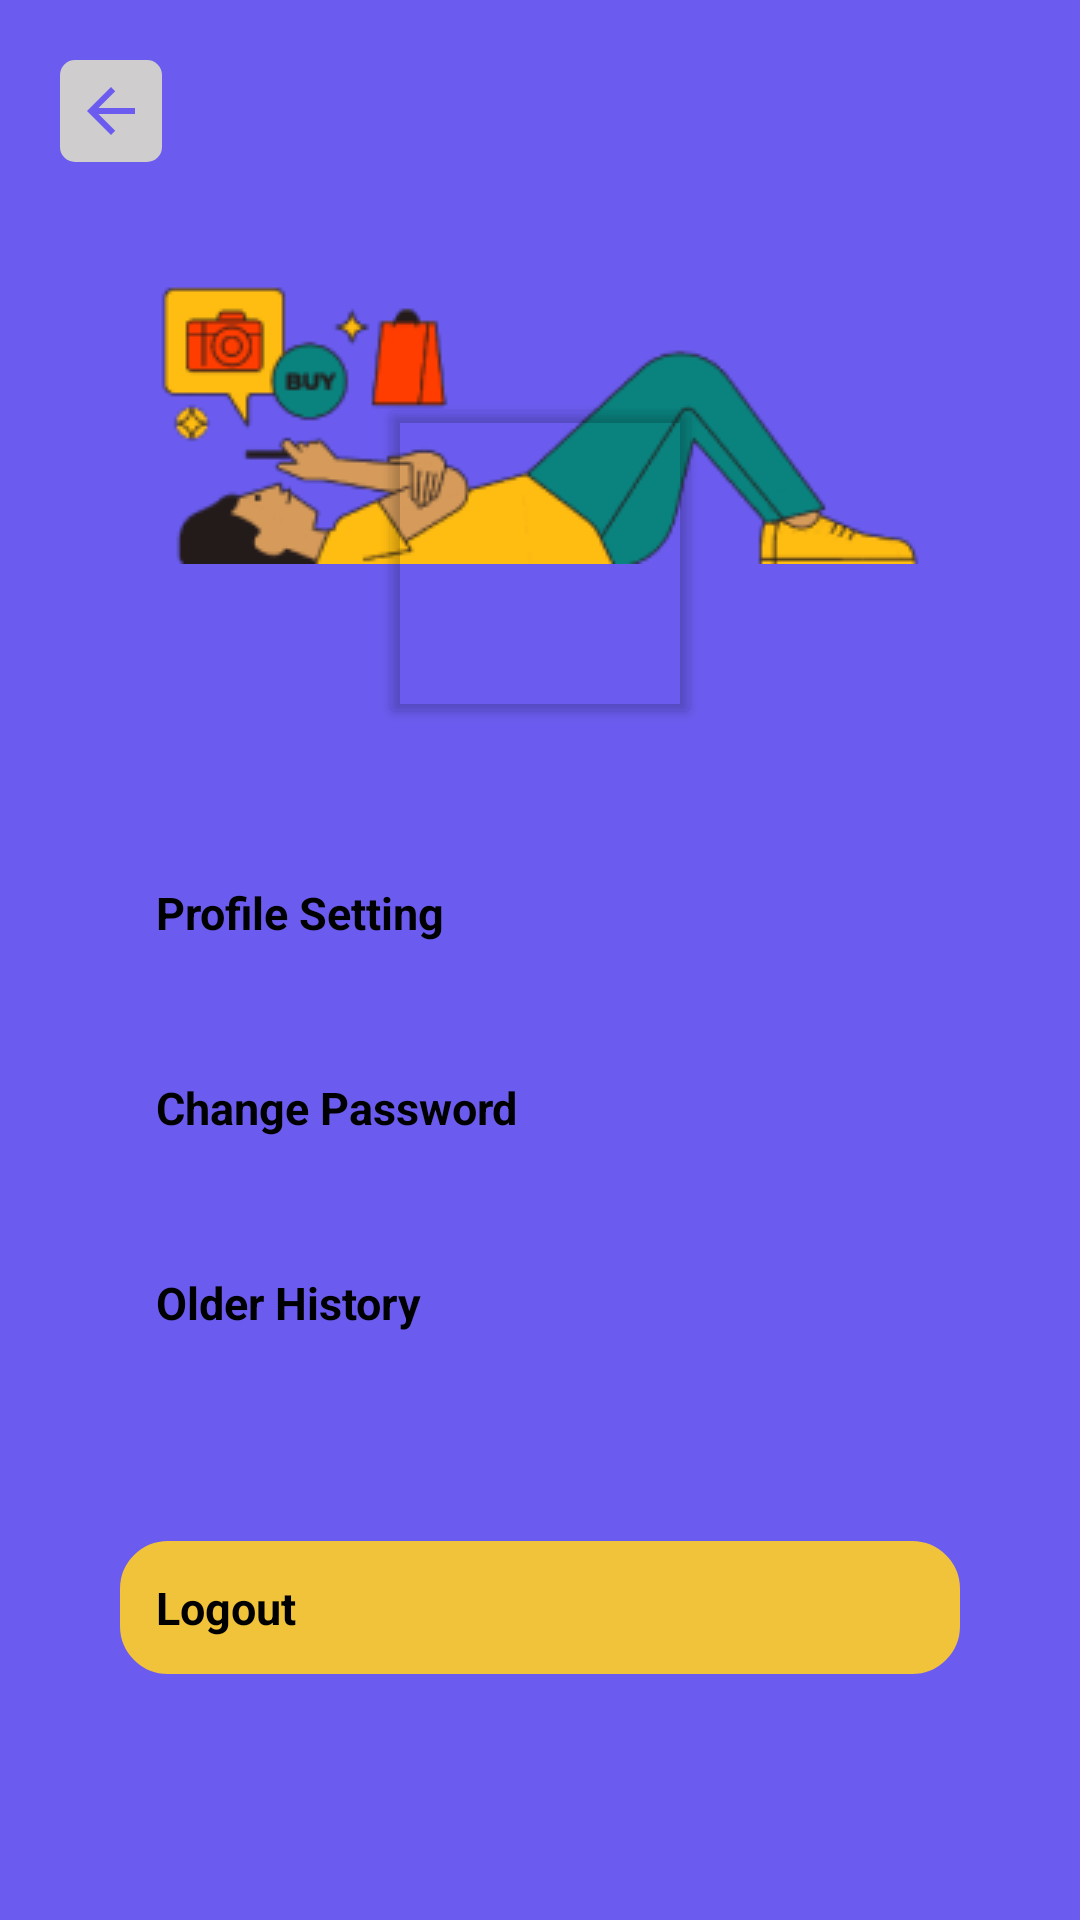

Write the Android layout XML for this screen, with the resource values it uses.
<!-- AndroidManifest.xml: application theme Theme.ECommerce -->
<!-- res/layout/activity_profile.xml -->
<?xml version="1.0" encoding="utf-8"?>
<layout xmlns:android="http://schemas.android.com/apk/res/android"
    xmlns:app="http://schemas.android.com/apk/res-auto"
    xmlns:tools="http://schemas.android.com/tools">

    <data>

        <variable
            name="user"
            type="com.bennohan.e_commerce.database.user.User" />
    </data>

    <androidx.constraintlayout.widget.ConstraintLayout
        android:layout_width="match_parent"
        android:layout_height="match_parent"
        android:background="@color/mainColor_purple"
        tools:context=".ui.profile.ProfileActivity">

        <ImageButton
            android:id="@+id/btn_back"
            android:layout_width="wrap_content"
            android:layout_height="wrap_content"
            android:layout_margin="20dp"
            android:background="@drawable/background_button_product"
            android:backgroundTint="@null"
            android:padding="5dp"
            android:src="@drawable/ic_baseline_arrow_back_purple"
            app:layout_constraintStart_toStartOf="parent"
            app:layout_constraintTop_toTopOf="parent" />

        <ImageView
            android:id="@+id/iv_imageLogin"
            android:layout_width="wrap_content"
            android:layout_height="wrap_content"
            android:contentDescription="@string/image_welcome"
            android:src="@drawable/image_login_register"
            app:layout_constraintEnd_toEndOf="parent"
            app:layout_constraintStart_toStartOf="parent"
            app:layout_constraintTop_toTopOf="parent" />


        <androidx.cardview.widget.CardView
            android:id="@+id/card_profile"
            android:layout_width="wrap_content"
            android:layout_height="wrap_content"
            android:layout_gravity="center_horizontal"
            android:layout_marginTop="80dp"
            app:cardBackgroundColor="#00E80D0D"
            app:layout_constraintBottom_toTopOf="@+id/linearLayout"
            app:layout_constraintEnd_toEndOf="parent"
            app:layout_constraintStart_toStartOf="parent"
            app:layout_constraintTop_toTopOf="@+id/iv_imageLogin">

            <ImageView
                android:id="@+id/iv_profile"
                imageUrlCircle='@{user.photo}'
                android:layout_width="100dp"
                android:layout_height="100dp"
                tools:src="@drawable/ic_baseline_person_24" />

        </androidx.cardview.widget.CardView>


        <androidx.constraintlayout.widget.ConstraintLayout
            android:id="@+id/linearLayout"
            android:layout_width="match_parent"
            android:layout_height="match_parent"
            android:layout_marginTop="200dp"
            android:background="@drawable/background_login_register"
            android:orientation="vertical"
            android:padding="40dp"
            app:layout_constraintBottom_toBottomOf="parent"
            app:layout_constraintTop_toBottomOf="@+id/iv_imageLogin">

            <TextView
                android:id="@+id/tv_username"
                android:layout_width="match_parent"
                android:layout_height="wrap_content"
                android:gravity="center"
                android:text='@{user.name}'
                android:textColor="@color/black"
                android:textSize="20dp"
                android:textStyle="bold"
                app:layout_constraintTop_toTopOf="parent"
                tools:text="Hirai Momo" />

            <LinearLayout
                android:id="@+id/view_profileSetting"
                android:layout_width="match_parent"
                android:layout_height="50dp"
                android:layout_marginTop="15dp"
                android:orientation="horizontal"
                android:padding="12dp"
                app:layout_constraintTop_toBottomOf="@id/tv_username">

                <TextView
                    android:layout_width="0dp"
                    android:layout_height="wrap_content"
                    android:layout_weight="1"
                    android:gravity="start"
                    android:text="Profile Setting"
                    android:textColor="@color/black"
                    android:textSize="15dp"
                    android:textStyle="bold" />

                <ImageView
                    android:id="@+id/btn_profileSetting_froward"
                    android:layout_width="wrap_content"
                    android:layout_height="wrap_content"
                    android:src="@drawable/ic_baseline_arrow_forward_ios_24" />

            </LinearLayout>

            <LinearLayout
                android:id="@+id/view_changePassword"
                android:layout_width="match_parent"
                android:layout_height="50dp"
                android:layout_marginTop="15dp"
                android:orientation="horizontal"
                android:padding="12dp"
                app:layout_constraintTop_toBottomOf="@id/view_profileSetting">

                <TextView
                    android:layout_width="0dp"
                    android:layout_height="wrap_content"
                    android:layout_weight="1"
                    android:gravity="start"
                    android:text="Change Password"
                    android:textColor="@color/black"
                    android:textSize="15dp"
                    android:textStyle="bold" />

                <ImageView
                    android:id="@+id/btn_changePassword_forward"
                    android:layout_width="wrap_content"
                    android:layout_height="wrap_content"
                    android:src="@drawable/ic_baseline_arrow_forward_ios_24" />

            </LinearLayout>



























            <LinearLayout
                android:id="@+id/view_orderHistory"
                android:layout_width="match_parent"
                android:layout_height="wrap_content"
                android:layout_marginTop="15dp"
                android:orientation="horizontal"
                android:padding="12dp"
                app:layout_constraintTop_toBottomOf="@id/view_changePassword">

                <TextView
                    android:layout_width="0dp"
                    android:layout_height="wrap_content"
                    android:layout_weight="1"
                    android:gravity="start"
                    android:text="Older History"
                    android:textColor="@color/black"
                    android:textSize="15dp"
                    android:textStyle="bold" />

                <ImageView
                    android:id="@+id/btn_history_froward"
                    android:layout_width="wrap_content"
                    android:layout_height="wrap_content"
                    android:src="@drawable/ic_baseline_arrow_forward_ios_24" />

            </LinearLayout>

            <LinearLayout
                android:id="@+id/btn_logout"
                android:layout_width="match_parent"
                android:layout_height="wrap_content"
                android:layout_marginTop="15dp"
                android:background="@drawable/background_button"
                android:backgroundTint="@color/buttonColorYellow"
                android:orientation="horizontal"
                android:padding="12dp"
                app:layout_constraintBottom_toBottomOf="parent"
                app:layout_constraintTop_toBottomOf="@id/view_orderHistory"
                tools:layout_editor_absoluteX="40dp">

                <TextView
                    android:layout_width="0dp"
                    android:layout_height="wrap_content"
                    android:layout_weight="1"
                    android:gravity="start"
                    android:text="Logout"
                    android:textColor="@color/black"
                    android:textSize="15dp"
                    android:textStyle="bold" />

                <ImageView
                    android:layout_width="wrap_content"
                    android:layout_height="wrap_content"
                    android:src="@drawable/ic_baseline_arrow_forward_ios_24" />

            </LinearLayout>

        </androidx.constraintlayout.widget.ConstraintLayout>


    </androidx.constraintlayout.widget.ConstraintLayout>
</layout>
<!-- resources referenced by this layout -->
<resources>
  <color name="black">#FF000000</color>
  <color name="buttonColorYellow">#F1C33A</color>
  <color name="mainColor_purple">#6B5CEF</color>
  <!-- drawable background_button (drawable) -->
  <?xml version="1.0" encoding="utf-8"?>
  <shape xmlns:android="http://schemas.android.com/apk/res/android">
      <stroke
          android:width="2dp"
          android:color="@color/black" />
      <corners android:radius="15dp" />
  </shape>
  <!-- drawable background_button_product (drawable) -->
  <?xml version="1.0" encoding="utf-8"?>
  <shape xmlns:android="http://schemas.android.com/apk/res/android">
      <corners android:radius="5dp" />
      <solid android:color="#CFCDCD" />
  </shape>
  <!-- drawable ic_baseline_arrow_back_purple (drawable) -->
  <vector android:autoMirrored="true" android:height="24dp"
      android:tint="#6B5CEF" android:viewportHeight="24"
      android:viewportWidth="24" android:width="24dp" xmlns:android="http://schemas.android.com/apk/res/android">
      <path android:fillColor="@android:color/white" android:pathData="M20,11H7.83l5.59,-5.59L12,4l-8,8 8,8 1.41,-1.41L7.83,13H20v-2z"/>
  </vector>
  <!-- drawable image_login_register: png bitmap (drawable, 16016 bytes) -->
  <string name="image_welcome">Image_welcome</string>
  <style name="Theme.ECommerce" parent="Theme.MaterialComponents.DayNight.NoActionBar">
          
          <item name="colorPrimary">@color/purple_500</item>
          <item name="colorPrimaryVariant">@color/purple_700</item>
          <item name="colorOnPrimary">@color/white</item>
          
          <item name="colorSecondary">@color/teal_200</item>
          <item name="colorSecondaryVariant">@color/teal_700</item>
          <item name="colorOnSecondary">@color/black</item>
          
          <item name="android:statusBarColor">@color/mainColor_purple</item>
          
      </style>
  <color name="purple_500">#FF6200EE</color>
  <color name="purple_700">#FF3700B3</color>
  <color name="white">#FFFFFFFF</color>
  <color name="teal_200">#FF03DAC5</color>
  <color name="teal_700">#FF018786</color>
</resources>
